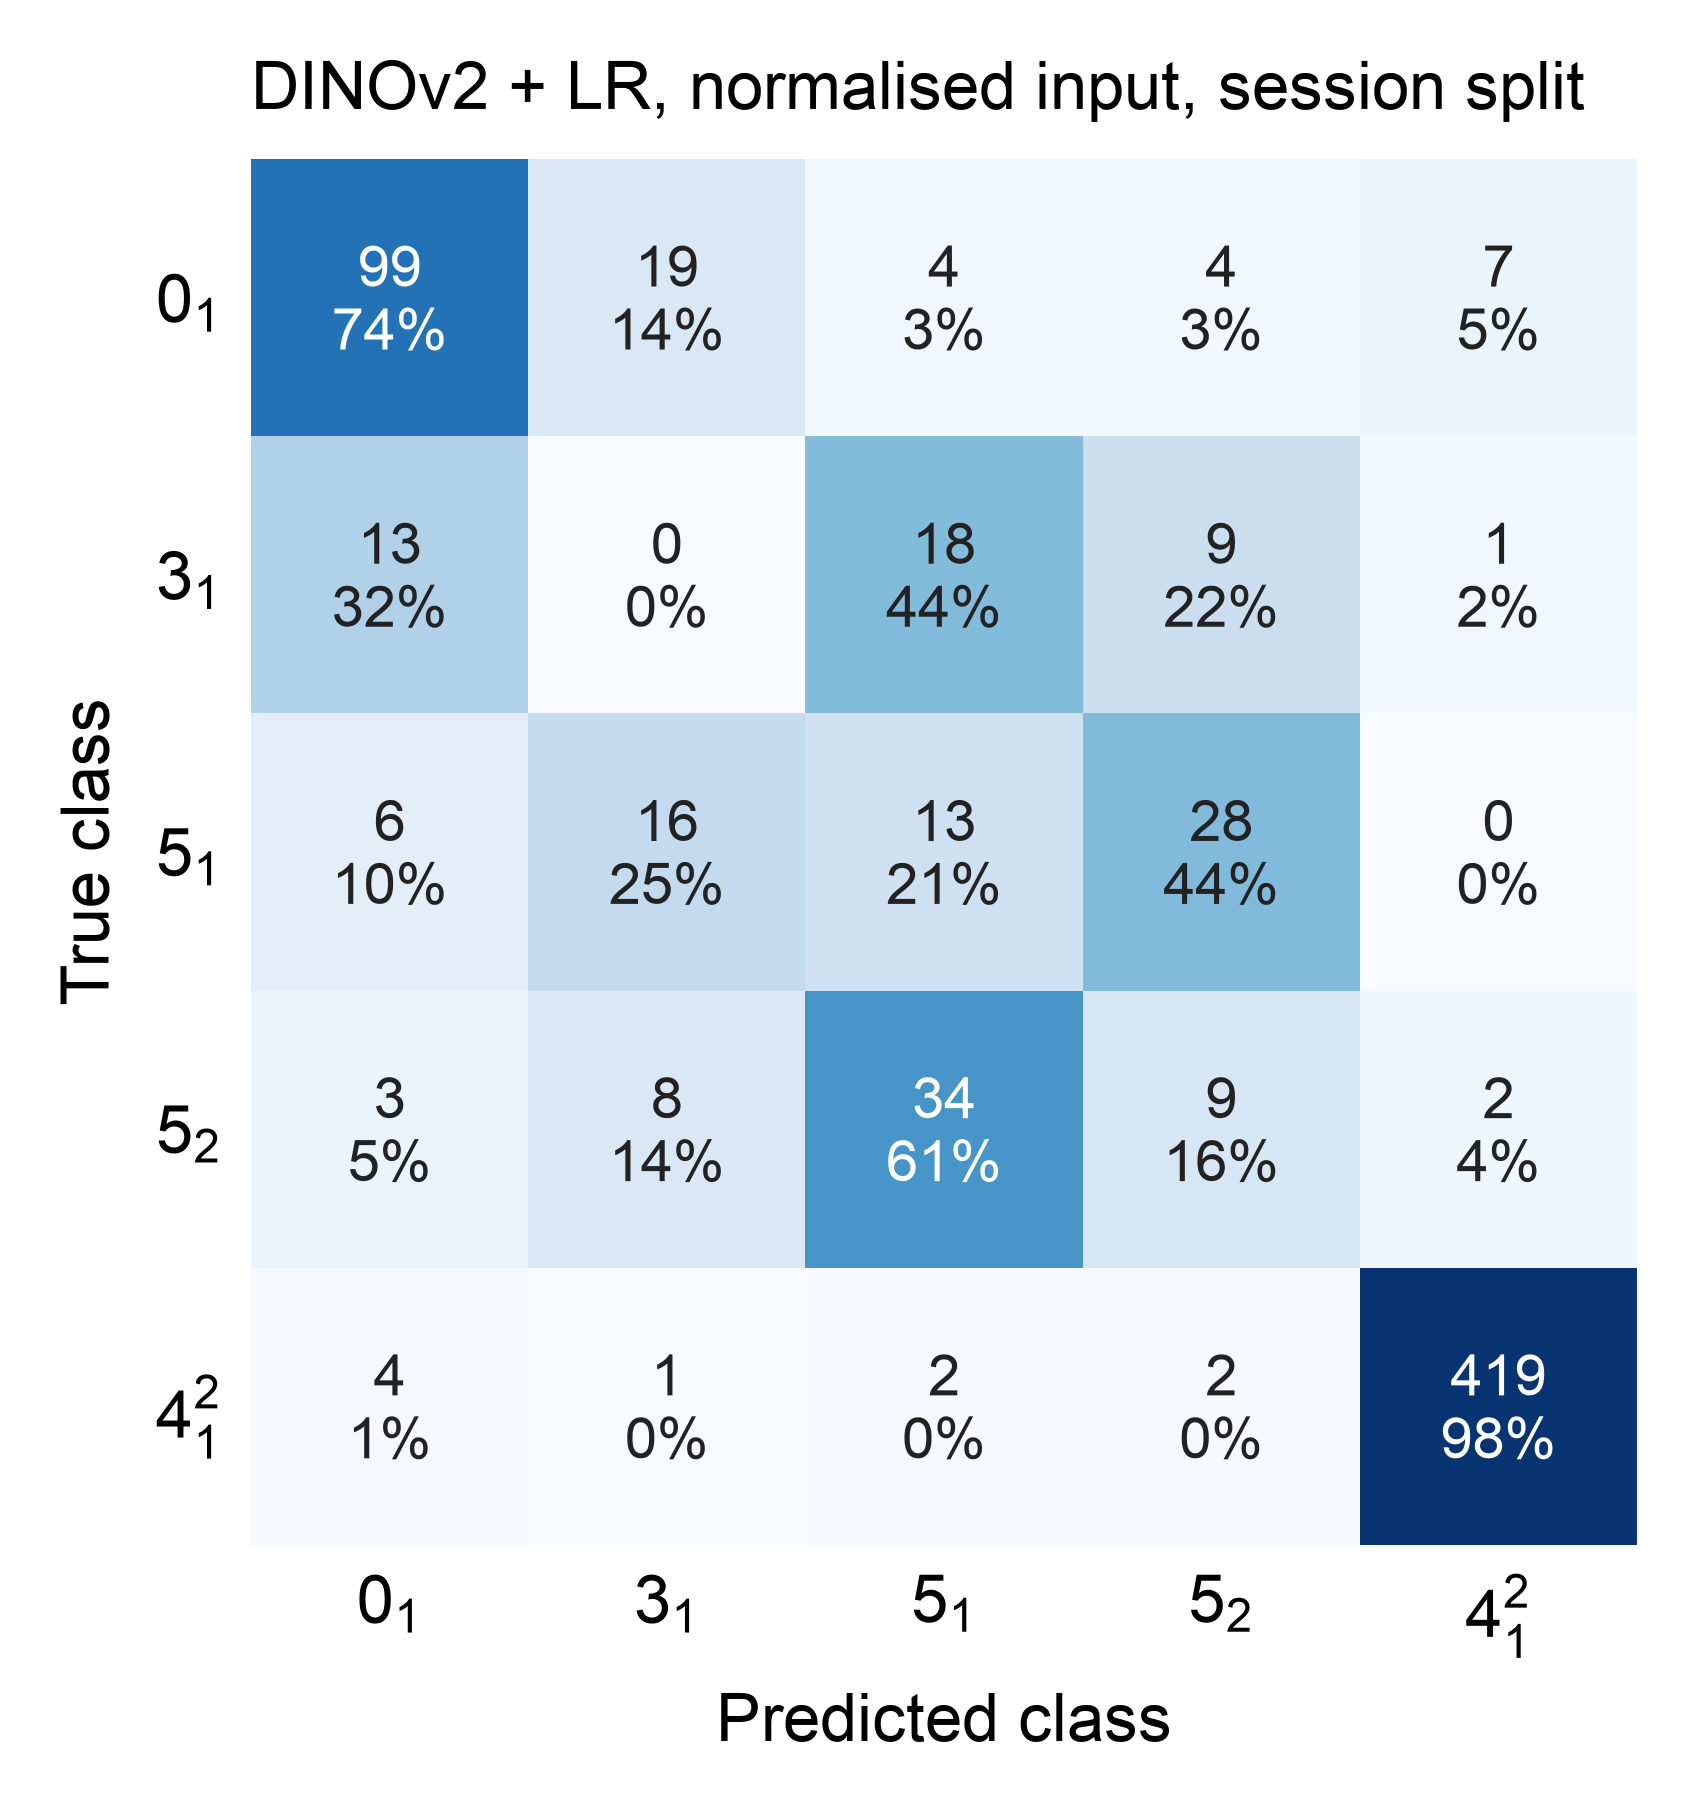

Source data for this figure (header and first rows):
, pred_0_1, pred_3_1, pred_5_1, pred_5_2, pred_4^2_1
true_0_1, 99, 19, 4, 4, 7
true_3_1, 13, 0, 18, 9, 1
true_5_1, 6, 16, 13, 28, 0
true_5_2, 3, 8, 34, 9, 2
true_4^2_1, 4, 1, 2, 2, 419
